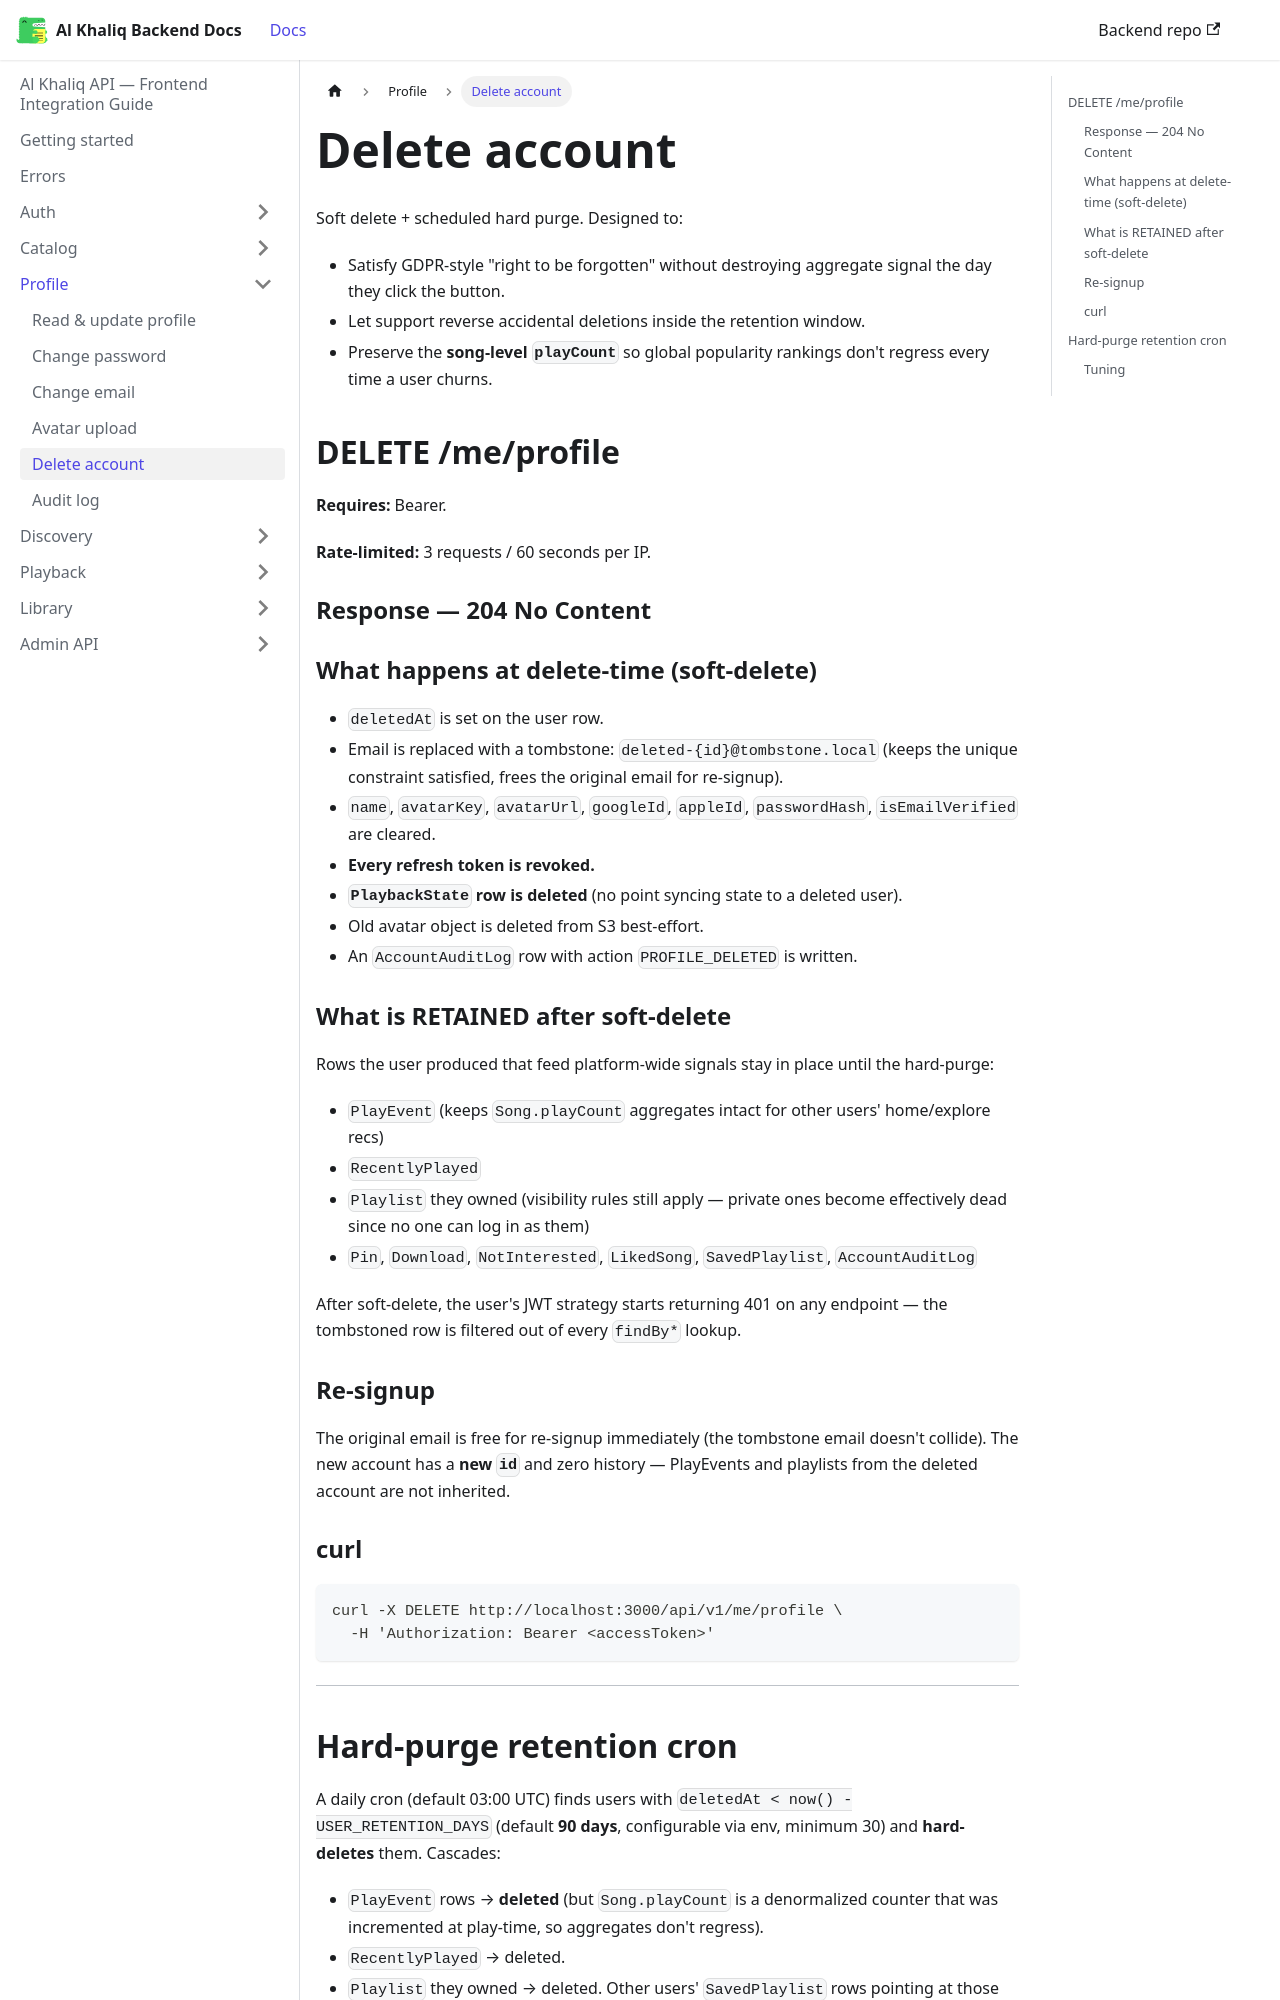

repository: igee-17/al-khaliq-docs · page: profile/delete-account/index.html · generator: docusaurus

---
sidebar_position: 5
---

# Delete account

Soft delete + scheduled hard purge. Designed to:
- Satisfy GDPR-style "right to be forgotten" without destroying aggregate signal the day they click the button.
- Let support reverse accidental deletions inside the retention window.
- Preserve the **song-level `playCount`** so global popularity rankings don't regress every time a user churns.

## DELETE /me/profile

**Requires:** Bearer.

**Rate-limited:** 3 requests / 60 seconds per IP.

### Response — 204 No Content

### What happens at delete-time (soft-delete)

- `deletedAt` is set on the user row.
- Email is replaced with a tombstone: `deleted-{id}@tombstone.local` (keeps the unique constraint satisfied, frees the original email for re-signup).
- `name`, `avatarKey`, `avatarUrl`, `googleId`, `appleId`, `passwordHash`, `isEmailVerified` are cleared.
- **Every refresh token is revoked.**
- **`PlaybackState` row is deleted** (no point syncing state to a deleted user).
- Old avatar object is deleted from S3 best-effort.
- An `AccountAuditLog` row with action `PROFILE_DELETED` is written.

### What is RETAINED after soft-delete

Rows the user produced that feed platform-wide signals stay in place until the hard-purge:

- `PlayEvent` (keeps `Song.playCount` aggregates intact for other users' home/explore recs)
- `RecentlyPlayed`
- `Playlist` they owned (visibility rules still apply — private ones become effectively dead since no one can log in as them)
- `Pin`, `Download`, `NotInterested`, `LikedSong`, `SavedPlaylist`, `AccountAuditLog`

After soft-delete, the user's JWT strategy starts returning 401 on any endpoint — the tombstoned row is filtered out of every `findBy*` lookup.

### Re-signup

The original email is free for re-signup immediately (the tombstone email doesn't collide). The new account has a **new `id`** and zero history — PlayEvents and playlists from the deleted account are not inherited.

### curl

```bash
curl -X DELETE http://localhost:3000/api/v1/me/profile \
  -H 'Authorization: Bearer <accessToken>'
```

---
